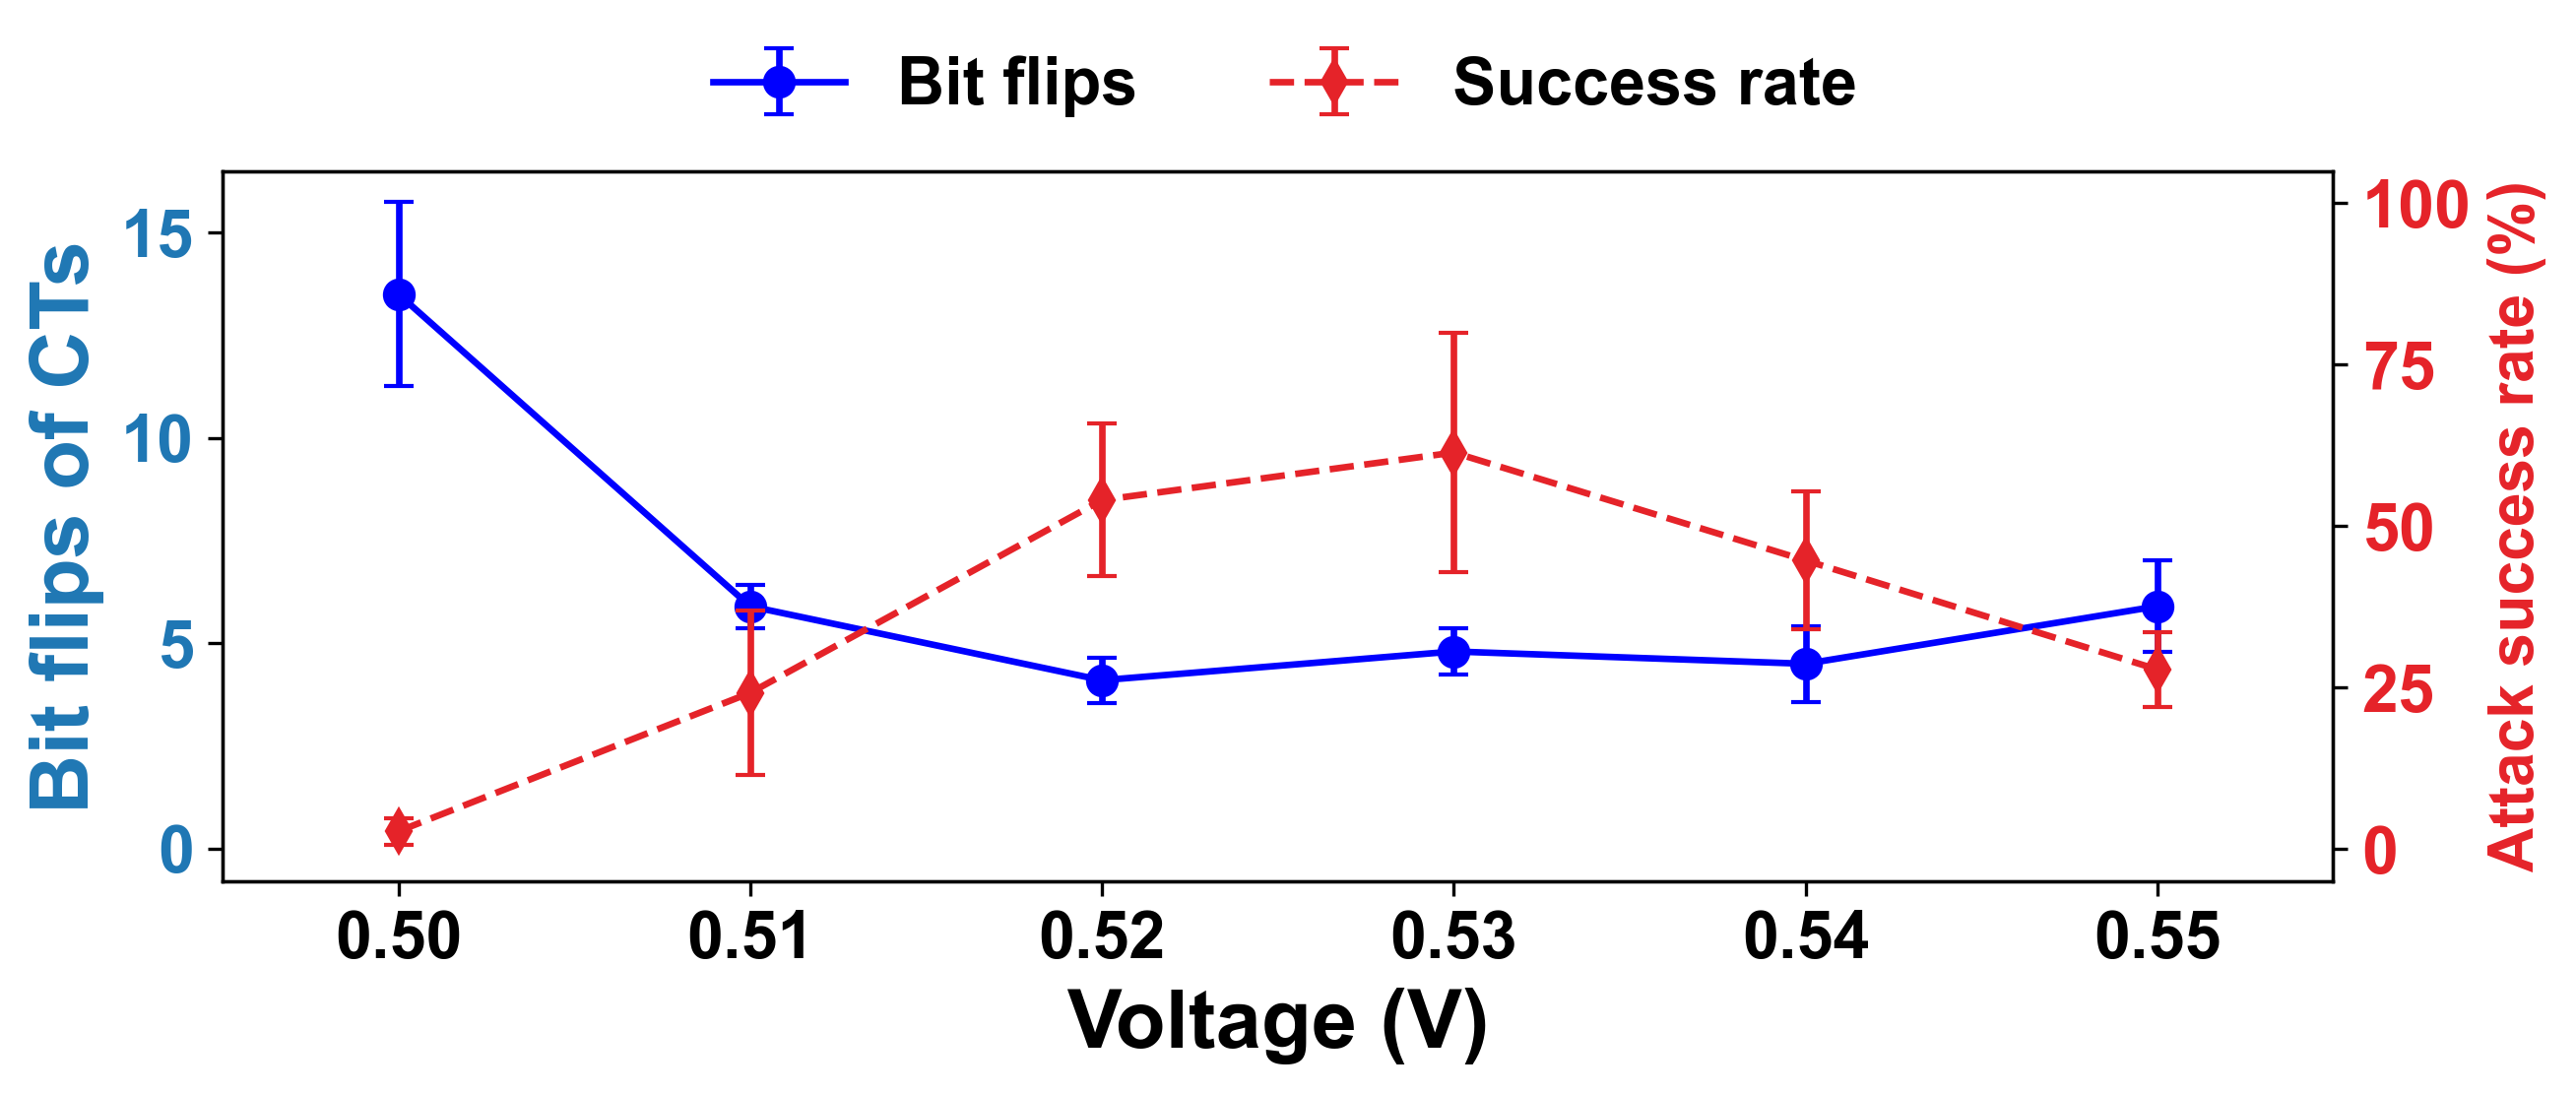

Values plotted in this chart, from the file beside it:
voltage_v, supplied_entries, mean_bit_flips, bit_flips_sd_over_sqrt_n, mean_asr_percent, across_chip_asr_sd_percentage_points, chip0_mean_asr_percent, chip1_mean_asr_percent, chip2_mean_asr_percent, chip3_mean_asr_percent, chip4_mean_asr_percent
0.5, 10, 13.5, 2.237, 2.768, 2.081, 0.53, 0.53, 3.61, 4.6, 4.57
0.51, 10, 5.9, 0.526, 24.2, 12.69, 10.93, 14.34, 26.29, 43.24, 26.2
0.52, 10, 4.1, 0.5467, 54.05, 11.81, 37.26, 52.03, 56.8, 70.32, 53.82
0.53, 10, 4.8, 0.5538, 61.4, 18.58, 60.49, 44.97, 41.26, 79.04, 81.24
0.54, 10, 4.5, 0.922, 44.7, 10.68, 42.96, 34.08, 40.02, 62.53, 43.91
0.55, 10, 5.9, 1.11, 27.82, 5.842, 21.28, 22.26, 29.69, 34.79, 31.1
